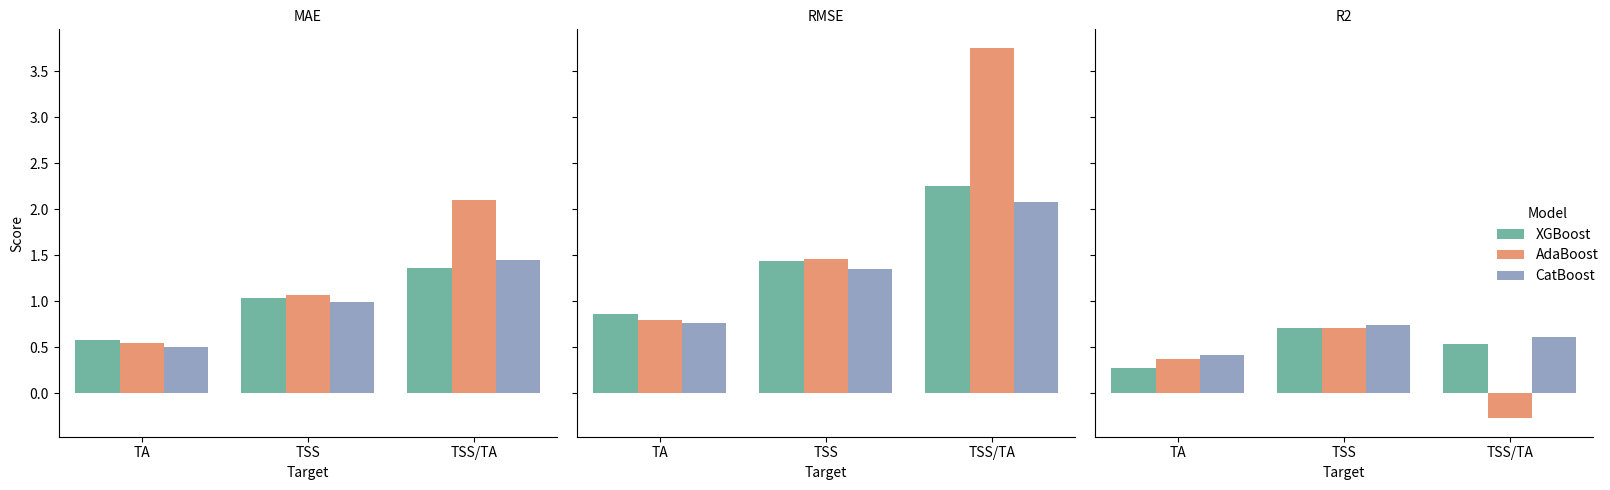

Source code (Python):
import matplotlib.pyplot as plt
import seaborn as sns
import pandas as pd

# Data setup
data = {
    'Target': ['TA', 'TA', 'TA', 'TSS', 'TSS', 'TSS', 'TSS/TA', 'TSS/TA', 'TSS/TA'],
    'Model': ['XGBoost', 'AdaBoost', 'CatBoost'] * 3,
    'MAE': [0.5831, 0.5439, 0.5026, 1.0366, 1.0724, 0.9972, 1.3634, 2.1058, 1.4507],
    'RMSE': [0.8611, 0.8010, 0.7694, 1.4430, 1.4558, 1.3568, 2.2572, 3.7557, 2.0753],
    'R2': [0.2710, 0.3693, 0.4181, 0.7151, 0.7101, 0.7482, 0.5412, -0.2701, 0.6122]
}

df = pd.DataFrame(data)

# Reshape for Seaborn
df_melted = df.melt(id_vars=["Target", "Model"],
                    value_vars=["MAE", "RMSE", "R2"],
                    var_name="Metric", value_name="Value")

# Use catplot to facet by Metric
g = sns.catplot(
    data=df_melted,
    kind="bar",
    x="Target",
    y="Value",
    hue="Model",
    col="Metric",
    palette="Set2",
    height=5,
    aspect=1
)

g.set_titles("{col_name}")
g.set_axis_labels("Target", "Score")
g._legend.set_title("Model")
plt.tight_layout()
plt.show()
